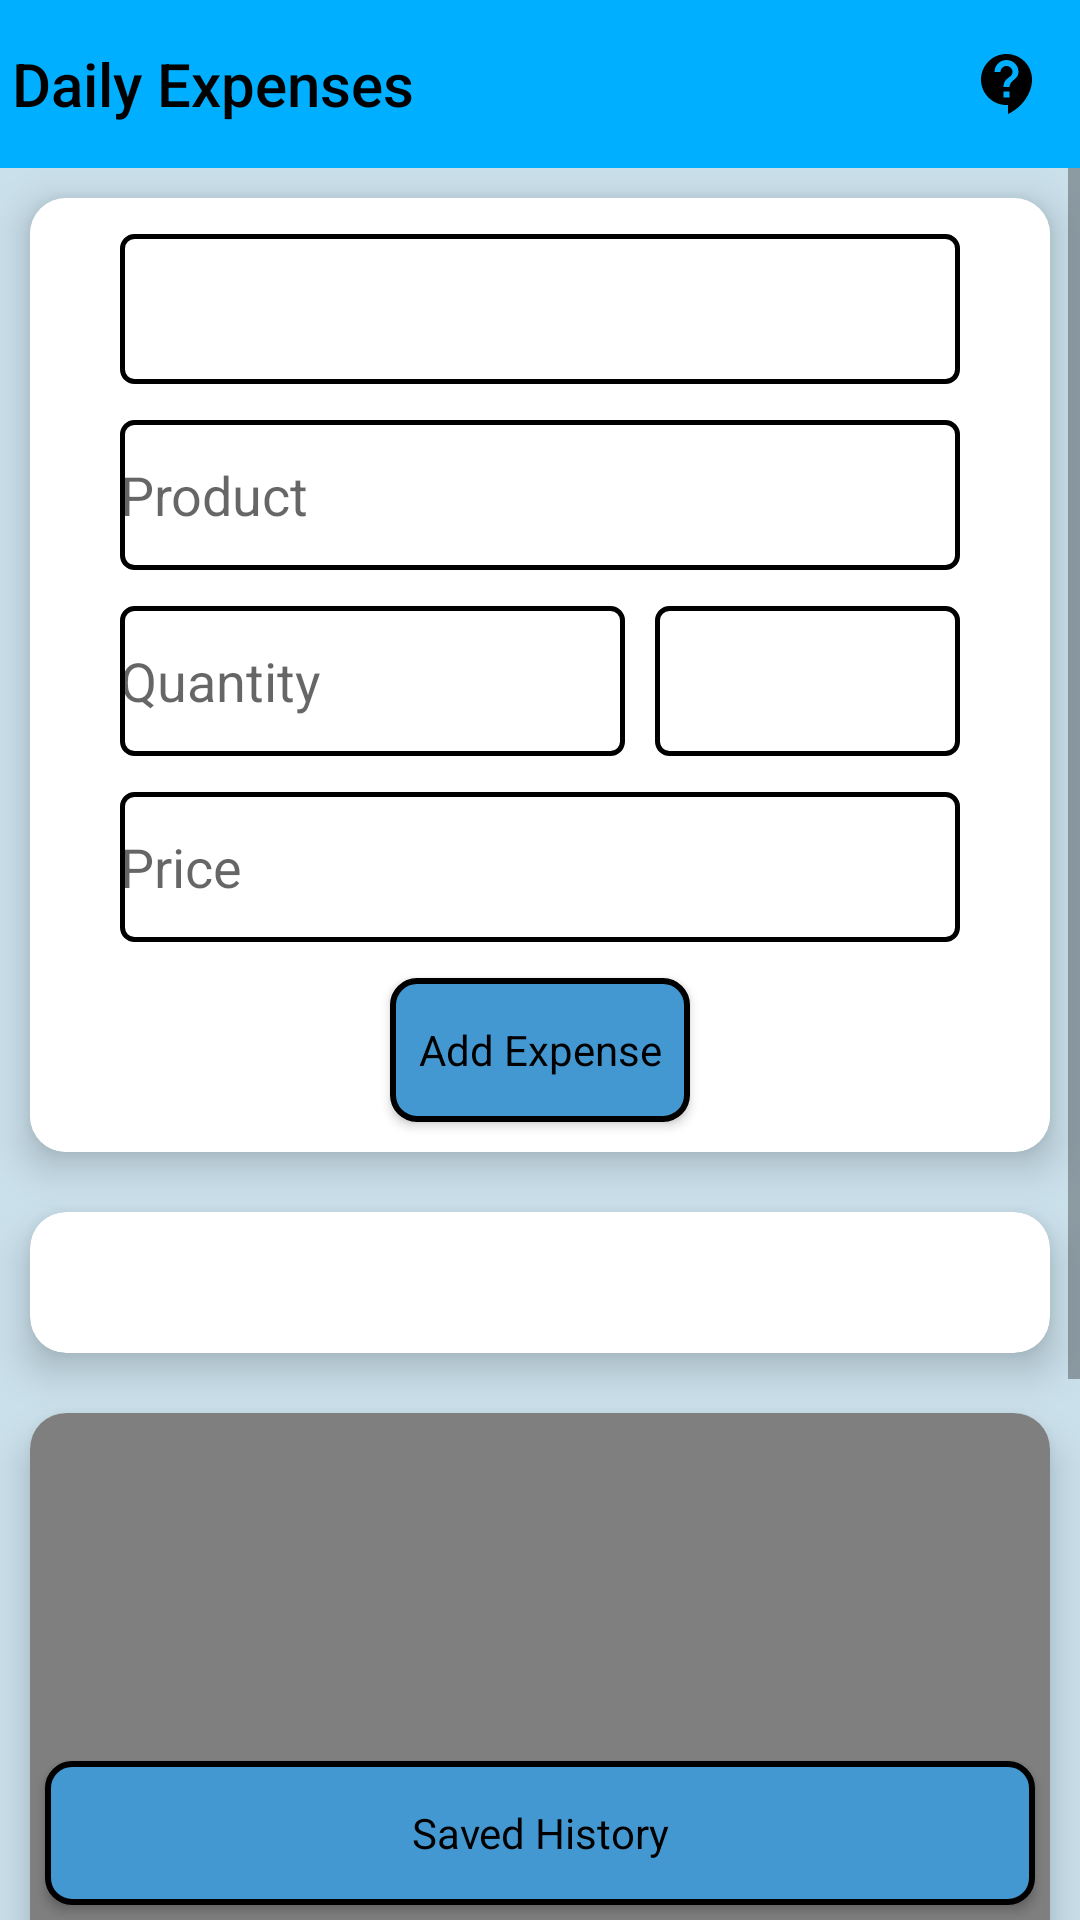

Here is an Android app screen rendered from its layout file. Give the layout XML and the strings, colors and styles it references.
<!-- AndroidManifest.xml: application theme Theme.DailyExpense -->
<!-- res/layout/activity_main.xml -->
<?xml version="1.0" encoding="utf-8"?>
<RelativeLayout
    xmlns:android="http://schemas.android.com/apk/res/android"
    xmlns:app="http://schemas.android.com/apk/res-auto"
    xmlns:tools="http://schemas.android.com/tools"
    android:layout_width="match_parent"
    android:layout_height="match_parent"
    android:background="@color/bg"
    tools:context=".MainActivity">

    <ScrollView
        android:layout_width="match_parent"
        android:layout_height="wrap_content"
        android:layout_below="@id/toolMain"
        android:layout_alignParentBottom="true">

        <LinearLayout
            android:layout_width="match_parent"
            android:layout_height="wrap_content"
            android:gravity="center"
            android:orientation="vertical">

            <androidx.cardview.widget.CardView
                android:layout_width="match_parent"
                android:layout_height="wrap_content"
                android:layout_margin="10sp"
                android:paddingTop="10sp"
                android:paddingBottom="10sp"
                app:cardCornerRadius="12sp"
                app:cardElevation="8dp">

                <LinearLayout
                    android:layout_width="match_parent"
                    android:layout_height="wrap_content"
                    android:background="@color/white"
                    android:gravity="center"
                    android:orientation="vertical">

                    <Spinner
                        android:id="@+id/spinnerCategories"
                        android:layout_width="match_parent"
                        android:layout_height="50sp"
                        android:layout_marginStart="30sp"
                        android:layout_marginTop="12sp"
                        android:layout_marginEnd="30sp"
                        android:background="@drawable/textfield"
                        android:textColor="@color/black" />

                    <AutoCompleteTextView
                        android:id="@+id/autoCompleteTextView"
                        android:layout_width="match_parent"
                        android:layout_height="50sp"
                        android:layout_marginStart="30sp"
                        android:layout_marginTop="12sp"
                        android:layout_marginEnd="30sp"
                        android:background="@drawable/textfield"
                        android:drawableStart="@drawable/baseline_shopping_bag_24"
                        android:hint="@string/product"
                        android:inputType="text"
                        android:maxLines="1"
                        android:textColor="@color/black" />

                    <LinearLayout
                        android:layout_width="match_parent"
                        android:layout_height="50sp"
                        android:layout_marginStart="30sp"
                        android:layout_marginTop="12sp"
                        android:layout_marginEnd="30sp">

                        <TableLayout
                            android:layout_width="match_parent"
                            android:layout_height="wrap_content">

                            <TableRow
                                android:layout_width="match_parent"
                                android:layout_height="wrap_content">

                                <EditText
                                    android:id="@+id/txtQuantity"
                                    android:layout_width="match_parent"
                                    android:layout_height="50sp"
                                    android:layout_weight="1"
                                    android:background="@drawable/textfield"
                                    android:drawableStart="@drawable/baseline_add_24"
                                    android:hint="@string/quantity"
                                    android:inputType="numberDecimal"
                                    android:textColor="@color/black" />

                                <Spinner
                                    android:id="@+id/spinnerQuantity"
                                    android:layout_width="match_parent"
                                    android:layout_height="50sp"
                                    android:layout_marginStart="10dp"
                                    android:layout_weight="1"
                                    android:background="@drawable/textfield"
                                    android:scrollbarAlwaysDrawVerticalTrack="true"
                                    android:textAlignment="center" />
                            </TableRow>
                        </TableLayout>
                    </LinearLayout>

                    <EditText
                        android:id="@+id/txtPrice"
                        android:layout_width="match_parent"
                        android:layout_height="50sp"
                        android:layout_marginStart="30sp"
                        android:layout_marginTop="12sp"
                        android:layout_marginEnd="30sp"
                        android:background="@drawable/textfield"
                        android:drawableStart="@drawable/baseline_currency_rupee_24"
                        android:hint="@string/price"
                        android:inputType="numberDecimal"
                        android:textColor="@color/black" />

                    <Button
                        android:id="@+id/btnAdd"
                        style="@style/MyButtonStyle"
                        android:layout_width="100sp"
                        android:layout_height="wrap_content"
                        android:layout_marginTop="12sp"
                        android:layout_marginBottom="10sp"
                        android:text="@string/add_expense"
                        android:textColor="@color/black" />
                </LinearLayout>
            </androidx.cardview.widget.CardView>

            <androidx.cardview.widget.CardView
                android:layout_width="match_parent"
                android:layout_height="wrap_content"
                android:layout_margin="10sp"
                android:paddingTop="10sp"
                android:paddingBottom="10sp"
                app:cardCornerRadius="12sp"
                app:cardElevation="8dp">

                <TextView
                    android:id="@+id/total"
                    android:layout_width="match_parent"
                    android:layout_height="wrap_content"
                    android:layout_margin="10sp"
                    android:gravity="center"
                    android:textColor="@color/black"
                    android:textSize="20sp" />
            </androidx.cardview.widget.CardView>

            <androidx.cardview.widget.CardView
                android:layout_width="match_parent"
                android:layout_height="wrap_content"
                android:layout_margin="10sp"
                android:paddingTop="10sp"
                android:paddingBottom="10sp"
                app:cardCornerRadius="12sp"
                app:cardElevation="8dp">

                <com.github.mikephil.charting.charts.PieChart
                    android:id="@+id/pieChart"
                    android:layout_width="match_parent"
                    android:layout_height="360sp" />
            </androidx.cardview.widget.CardView>
            <ImageView
                android:layout_width="60dp"
                android:layout_height="60dp"
                android:src="@drawable/sprout"/>
        </LinearLayout>
    </ScrollView>

    <androidx.appcompat.widget.Toolbar
        android:id="@+id/toolMain"
        android:layout_width="match_parent"
        android:layout_height="wrap_content"
        app:menu="@menu/menu_item"
        android:theme="@style/ThemeOverlay.AppCompat.Dark.ActionBar"
        android:layout_alignParentTop="true"
        app:popupTheme="@style/Theme.AppCompat.Light"
        app:title="Daily Expenses"
        app:titleTextColor="@color/black"
        app:contentInsetStart="0dp"
        app:contentInsetEnd="0dp"/>
    <Button
        android:id="@+id/btnHistory"
        style="@style/MyButtonStyle"
        android:layout_width="match_parent"
        android:layout_height="wrap_content"
        android:layout_marginBottom="5sp"
        android:layout_marginEnd="15sp"
        android:layout_marginStart="15sp"
        android:text="@string/saved_history"
        android:textColor="@color/black"
        android:layout_alignParentBottom="true"/>
</RelativeLayout>
<!-- resources referenced by this layout -->
<resources>
  <color name="bg">#CAE0EB</color>
  <color name="black">#FF000000</color>
  <color name="white">#FFFFFFFF</color>
  <!-- drawable sprout: png bitmap (drawable, 33230 bytes) -->
  <!-- drawable textfield (drawable) -->
  <?xml version="1.0" encoding="utf-8"?>
  <shape xmlns:android="http://schemas.android.com/apk/res/android"
      android:shape="rectangle">
      <stroke
          android:width="1.8dp"
          android:color="@color/black"/>
      <corners
          android:radius="4dp"/>
  
  </shape>
  <string name="add_expense">Add Expense</string>
  <string name="price">Price</string>
  <string name="product">Product</string>
  <string name="quantity">Quantity</string>
  <string name="saved_history">Saved History</string>
  <style name="MyButtonStyle" parent="Theme.AppCompat.Light.NoActionBar">
          
          <item name="android:background">@drawable/btn_bg</item>
          
          <item name="android:textColor">@color/black</item>
      </style>
  <style name="Theme.DailyExpense" parent="Theme.AppCompat.Light.NoActionBar">
  
          <item name="colorPrimaryDark">@color/bg_dark</item>
          <item name="toolbarStyle">@style/MyToolbar</item>
      </style>
  <!-- drawable btn_bg (drawable) -->
  <?xml version="1.0" encoding="utf-8"?>
  <shape xmlns:android="http://schemas.android.com/apk/res/android"
      android:shape="rectangle">
      
      <solid android:color="#4498D1" />
  
      
      <stroke
          android:width="2dp"
          android:color="@color/black" />
  
      
      <corners android:radius="8dp" />
  </shape>
  <color name="bg_dark">#0684BD</color>
  <style name="MyToolbar" parent="Widget.AppCompat.Toolbar">
          
          <item name="android:background">@color/blue</item>
          
          
          
          
      </style>
  <color name="blue">#00AFFF</color>
</resources>
